Run: headless pygame with SDL's dummy video driver; simulated clock (each Clock.tick advances the game by its frame time, no real sleeping); random seed 0; keys injected as events and as key.get_pressed() state; no mouse input.
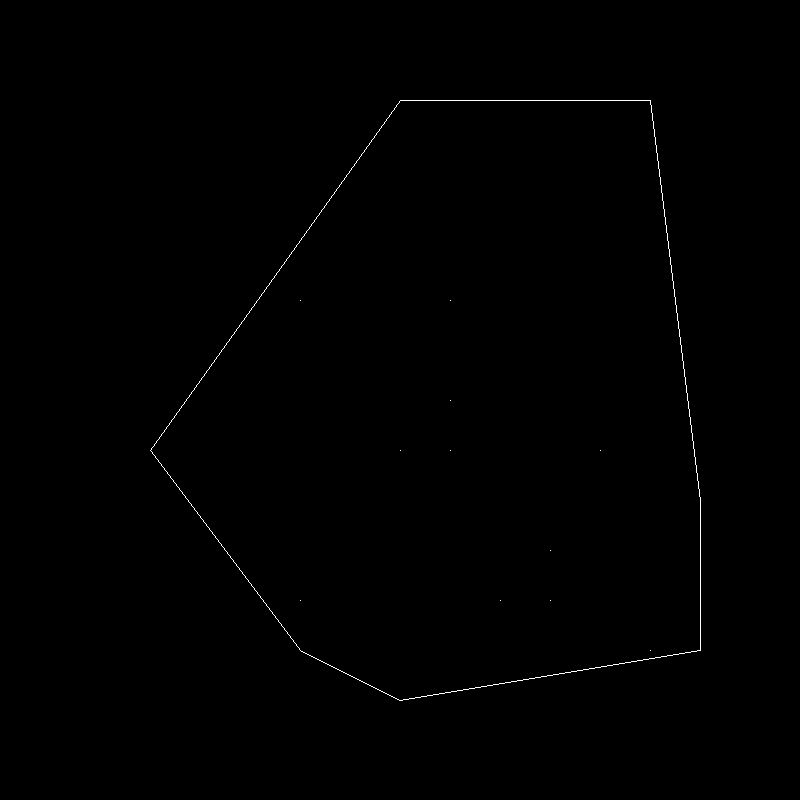
Frame 1 of 4 · flips 1–60 · no input
Frame 2 of 4 · flips 61–180 · tapped SPACE, RETURN · held RIGHT (→), D · screen unchanged from frame 1, image omitted
Frame 3 of 4 · flips 181–300 · held DOWN (↓), S · screen unchanged from frame 2, image omitted
Frame 4 of 4 · flips 301–420 · held LEFT (←), A, UP (↑), W · screen unchanged from frame 3, image omitted

The pygame program that drew these frames:

'''
1. get leftmost point
2. get highest point
3. draw line between.
4. get lowest point
5. draw line between
6. draw line from lowest point to leftmost point.

'''
import time
import pygame
import random

POINTS = [
    (1,0),
    (0,4),
    (3,1),
    (1,1),
    (4, 12),
    (5, 3),
    (12,1),
    (1,7),
    (2,10),
    (6,10),
    (9,0.5),
    (0.5,1),
]


def calc_gradient(x_from, y_from, x_to, y_to):
    if x_to == x_from:
        if y_to == y_from:
            return -1
        return float('inf')
    return (y_to - y_from) / (x_to - x_from)

def traverse_outer_points(points, start, stop):
    x_from, y_from = start
    x_to, y_to = stop
    max_gradient = calc_gradient(x_from, y_from, x_to, y_to)
    path = [start]
    restart = True
    while restart:
        max_p = None
        restart = False
        for p in points:
            x_to, y_to = p
            if x_to < x_from or y_to < y_from:
                continue
            new_gradient = calc_gradient(x_from, y_from, x_to, y_to)
            if new_gradient > max_gradient:
                max_gradient = new_gradient
                max_p = p
        if max_p:
            path.append(max_p)
            x_from, y_from = max_p
            x_to, y_to = stop
            max_gradient = calc_gradient(x_from, y_from, x_to, y_to)
            restart = True
    return path


def point_rot_90_anti_cw(point):
    x, y = point
    return (-y, x)

def point_rot_90_cw(point):
    x, y = point
    return (y, -x)

def get_outer_points(points):
    outer_points = {
        "left": None,
        "top": None,
        "right": None,
        "bottom": None,
    }
    for p in points:
        for o in outer_points:
            if not outer_points[o]:
                outer_points[o] = p
            else:
                xp, yp = p
                xo, yo = outer_points[o]
                if o == "left":
                    if xp < xo:
                        outer_points[o] = p
                elif o == "top":
                    if yp > yo:
                        outer_points[o] = p
                elif o == "right":
                    if xp > xo:
                        outer_points[o] = p
                elif o == "bottom":
                    if yp < yo:
                        outer_points[o] = p

    top_left_points = traverse_outer_points(points, outer_points["left"], outer_points["top"])

    path = traverse_outer_points(
        [point_rot_90_anti_cw(p) for p in points], 
        point_rot_90_anti_cw(outer_points["top"]), 
        point_rot_90_anti_cw(outer_points["right"])
    )
    top_right_points = [point_rot_90_cw(p) for p in path]

    path = traverse_outer_points(
        [point_rot_90_anti_cw(point_rot_90_anti_cw(p)) for p in points], 
        point_rot_90_anti_cw(point_rot_90_anti_cw(outer_points["right"])), 
        point_rot_90_anti_cw(point_rot_90_anti_cw(outer_points["bottom"]))
    )
    bottom_right_points = [point_rot_90_cw(point_rot_90_cw(p)) for p in path]

    path = traverse_outer_points(
        [point_rot_90_cw(p) for p in points], 
        point_rot_90_cw(outer_points["bottom"]), 
        point_rot_90_cw(outer_points["left"])
    )
    bottom_left_points = [point_rot_90_anti_cw(p) for p in path]

    return top_left_points + top_right_points + bottom_right_points + bottom_left_points


def conv_ax(ax, pos):
    if pos:
        ax = 12 - ax
    return int(100 + ax * 50)


def graphical_display(points, from_p):
    WHITE = (0xFF, 0xFF, 0xFF)

    pygame.init()
    display_screen = pygame.display.set_mode((800,800))

    pixObj = pygame.PixelArray(display_screen)
    for p in points:
        x, y = [conv_ax(e, i) for i, e in enumerate(p)]
        pixObj[x][y] = WHITE

    #from_p = [outer_points["left"], outer_points["top"], outer_points["right"], outer_points["bottom"]]
    to_p = from_p[1:] + [from_p[0]]

    pygame.display.update()

    time.sleep(2)

    #import ipdb; ipdb.set_trace()

    for i, p in enumerate(from_p):
        x_from, y_from = [conv_ax(e, j) for j, e in enumerate(p)]
        x_to, y_to = [conv_ax(e, j) for j, e in enumerate(to_p[i])]
        pygame.draw.line(display_screen, WHITE, (x_from, y_from), (x_to, y_to), 1)
        pygame.display.update()
        time.sleep(1)


    run = True
    while run:
        for event in pygame.event.get():
            if event.type == pygame.QUIT:
                run =False

        pygame.display.update()

    pygame.quit()
    quit()



random_points = []
for _ in range(20):
    random_points.append([random.randrange(0,13), random.randrange(0,13)])


op = get_outer_points(random_points)
print(op)
graphical_display(random_points, op)
